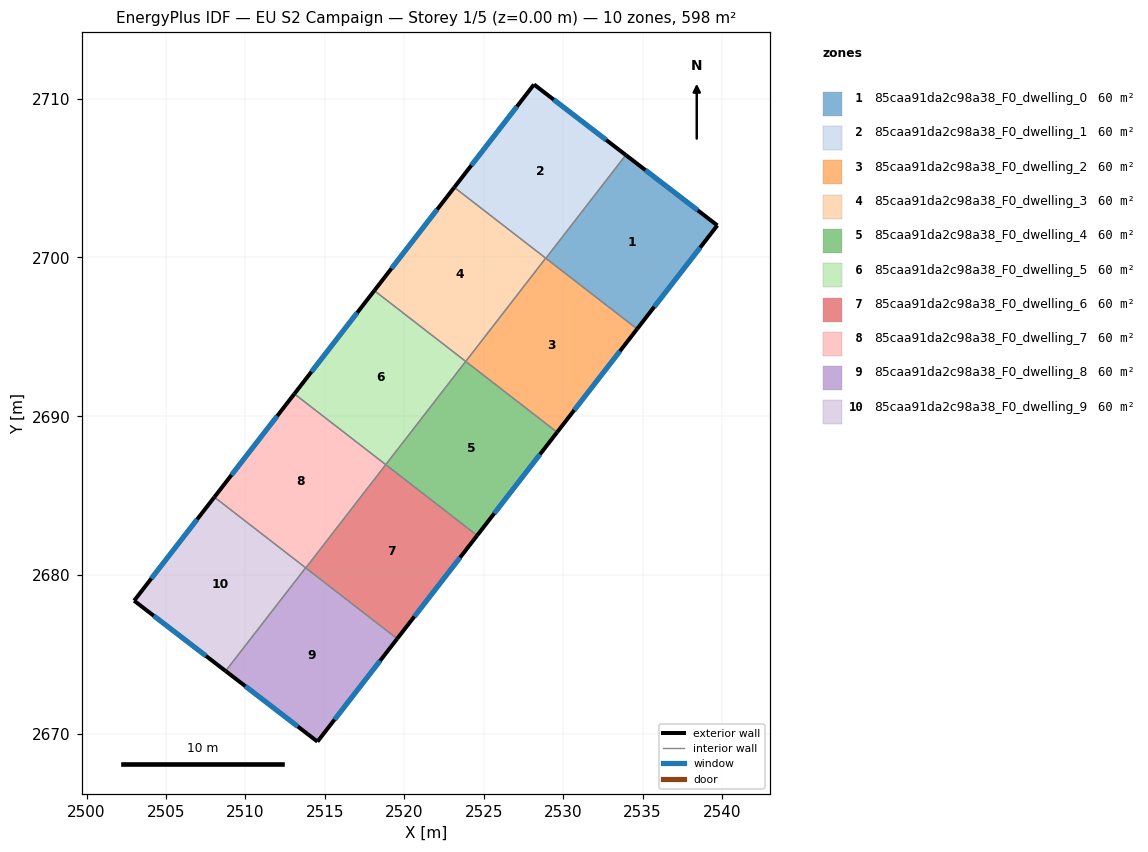
=== STOREY PLAN SPEC (per zone: floor XY polygon, exterior-wall plan segments, windows/doors) ===
zone 1: 85caa91da2c98a38_F0_dwelling_0  (59.8 m²)
  floor: (2539.71, 2702.02) (2534.66, 2695.50) (2528.91, 2699.95) (2533.95, 2706.45)
  exterior wall: (2539.71, 2702.02) – (2533.95, 2706.45)  [7.3 m]
    window: (2538.48, 2702.97) – (2535.18, 2705.50)  [7.1 m²]
  exterior wall: (2534.66, 2695.50) – (2539.71, 2702.02)  [8.2 m]
    window: (2535.74, 2696.90) – (2538.63, 2700.62)  [8.1 m²]
  interior walls: 2
zone 2: 85caa91da2c98a38_F0_dwelling_1  (59.8 m²)
  floor: (2533.95, 2706.45) (2528.91, 2699.95) (2523.15, 2704.41) (2528.17, 2710.89)
  exterior wall: (2528.17, 2710.89) – (2523.15, 2704.41)  [8.2 m]
    window: (2527.09, 2709.50) – (2524.23, 2705.80)  [8.0 m²]
  exterior wall: (2533.95, 2706.45) – (2528.17, 2710.89)  [7.3 m]
    window: (2532.71, 2707.40) – (2529.41, 2709.94)  [7.1 m²]
  interior walls: 3
zone 3: 85caa91da2c98a38_F0_dwelling_2  (59.8 m²)
  floor: (2534.66, 2695.50) (2529.62, 2689.00) (2523.87, 2693.46) (2528.91, 2699.96)
  exterior wall: (2529.62, 2689.00) – (2534.66, 2695.50)  [8.2 m]
    window: (2530.70, 2690.39) – (2533.58, 2694.11)  [8.1 m²]
  interior walls: 4
zone 4: 85caa91da2c98a38_F0_dwelling_3  (59.8 m²)
  floor: (2528.91, 2699.96) (2523.87, 2693.46) (2518.12, 2697.92) (2523.15, 2704.41)
  exterior wall: (2523.15, 2704.41) – (2518.12, 2697.92)  [8.2 m]
    window: (2522.07, 2703.02) – (2519.20, 2699.31)  [8.1 m²]
  interior walls: 3
zone 5: 85caa91da2c98a38_F0_dwelling_4  (59.8 m²)
  floor: (2529.62, 2689.00) (2524.59, 2682.50) (2518.84, 2686.96) (2523.87, 2693.46)
  exterior wall: (2524.59, 2682.50) – (2529.62, 2689.00)  [8.2 m]
    window: (2525.67, 2683.89) – (2528.55, 2687.61)  [8.1 m²]
  interior walls: 3
zone 6: 85caa91da2c98a38_F0_dwelling_5  (59.8 m²)
  floor: (2523.87, 2693.46) (2518.84, 2686.96) (2513.08, 2691.42) (2518.12, 2697.92)
  exterior wall: (2518.12, 2697.92) – (2513.08, 2691.42)  [8.2 m]
    window: (2517.04, 2696.52) – (2514.16, 2692.81)  [8.1 m²]
  interior walls: 3
zone 7: 85caa91da2c98a38_F0_dwelling_6  (59.8 m²)
  floor: (2524.59, 2682.50) (2519.56, 2676.00) (2513.80, 2680.46) (2518.84, 2686.96)
  exterior wall: (2519.56, 2676.00) – (2524.59, 2682.50)  [8.2 m]
    window: (2520.64, 2677.39) – (2523.51, 2681.11)  [8.1 m²]
  interior walls: 3
zone 8: 85caa91da2c98a38_F0_dwelling_7  (59.8 m²)
  floor: (2518.84, 2686.96) (2513.80, 2680.46) (2508.05, 2684.92) (2513.08, 2691.42)
  exterior wall: (2513.08, 2691.42) – (2508.05, 2684.92)  [8.2 m]
    window: (2512.00, 2690.02) – (2509.13, 2686.31)  [8.1 m²]
  interior walls: 4
zone 9: 85caa91da2c98a38_F0_dwelling_8  (59.8 m²)
  floor: (2519.56, 2676.00) (2514.54, 2669.52) (2508.76, 2673.97) (2513.79, 2680.47)
  exterior wall: (2514.54, 2669.52) – (2519.56, 2676.00)  [8.2 m]
    window: (2515.61, 2670.91) – (2518.48, 2674.61)  [8.0 m²]
  exterior wall: (2508.76, 2673.97) – (2514.54, 2669.52)  [7.3 m]
    window: (2510.00, 2673.02) – (2513.30, 2670.48)  [7.1 m²]
  interior walls: 3
zone 10: 85caa91da2c98a38_F0_dwelling_9  (59.8 m²)
  floor: (2513.79, 2680.47) (2508.76, 2673.97) (2503.00, 2678.39) (2508.05, 2684.92)
  exterior wall: (2508.05, 2684.92) – (2503.00, 2678.39)  [8.2 m]
    window: (2506.97, 2683.52) – (2504.08, 2679.79)  [8.1 m²]
  exterior wall: (2503.00, 2678.39) – (2508.76, 2673.97)  [7.3 m]
    window: (2504.23, 2677.45) – (2507.52, 2674.92)  [7.1 m²]
  interior walls: 2

=== DERIVED (storey summary) ===
Building: EU S2 Campaign
Storey: 1 of 5  (floor level z = 0.00 m)
Storey gross floor area: 598.4 m²
Zones on this storey: 10
  - 85caa91da2c98a38_F0_dwelling_0: floor 59.8 m²; exterior wall 15.5 m (46.5 m²); 2 window(s) 15.2 m²; WWR 32.7%
  - 85caa91da2c98a38_F0_dwelling_1: floor 59.8 m²; exterior wall 15.5 m (46.5 m²); 2 window(s) 15.2 m²; WWR 32.7%
  - 85caa91da2c98a38_F0_dwelling_2: floor 59.8 m²; exterior wall 8.2 m (24.7 m²); 1 window(s) 8.1 m²; WWR 32.7%
  - 85caa91da2c98a38_F0_dwelling_3: floor 59.8 m²; exterior wall 8.2 m (24.7 m²); 1 window(s) 8.1 m²; WWR 32.7%
  - 85caa91da2c98a38_F0_dwelling_4: floor 59.8 m²; exterior wall 8.2 m (24.7 m²); 1 window(s) 8.1 m²; WWR 32.7%
  - 85caa91da2c98a38_F0_dwelling_5: floor 59.8 m²; exterior wall 8.2 m (24.7 m²); 1 window(s) 8.1 m²; WWR 32.7%
  - 85caa91da2c98a38_F0_dwelling_6: floor 59.8 m²; exterior wall 8.2 m (24.7 m²); 1 window(s) 8.1 m²; WWR 32.7%
  - 85caa91da2c98a38_F0_dwelling_7: floor 59.8 m²; exterior wall 8.2 m (24.7 m²); 1 window(s) 8.1 m²; WWR 32.7%
  - 85caa91da2c98a38_F0_dwelling_8: floor 59.8 m²; exterior wall 15.5 m (46.5 m²); 2 window(s) 15.2 m²; WWR 32.7%
  - 85caa91da2c98a38_F0_dwelling_9: floor 59.8 m²; exterior wall 15.5 m (46.5 m²); 2 window(s) 15.2 m²; WWR 32.7%
Zone adjacency (shared interzone walls):
  - 85caa91da2c98a38_F0_dwelling_0 ↔ 85caa91da2c98a38_F0_dwelling_1
  - 85caa91da2c98a38_F0_dwelling_0 ↔ 85caa91da2c98a38_F0_dwelling_2
  - 85caa91da2c98a38_F0_dwelling_1 ↔ 85caa91da2c98a38_F0_dwelling_2
  - 85caa91da2c98a38_F0_dwelling_1 ↔ 85caa91da2c98a38_F0_dwelling_3
  - 85caa91da2c98a38_F0_dwelling_2 ↔ 85caa91da2c98a38_F0_dwelling_3
  - 85caa91da2c98a38_F0_dwelling_2 ↔ 85caa91da2c98a38_F0_dwelling_4
  - 85caa91da2c98a38_F0_dwelling_3 ↔ 85caa91da2c98a38_F0_dwelling_5
  - 85caa91da2c98a38_F0_dwelling_4 ↔ 85caa91da2c98a38_F0_dwelling_5
  - 85caa91da2c98a38_F0_dwelling_4 ↔ 85caa91da2c98a38_F0_dwelling_6
  - 85caa91da2c98a38_F0_dwelling_5 ↔ 85caa91da2c98a38_F0_dwelling_7
  - 85caa91da2c98a38_F0_dwelling_6 ↔ 85caa91da2c98a38_F0_dwelling_7
  - 85caa91da2c98a38_F0_dwelling_6 ↔ 85caa91da2c98a38_F0_dwelling_8
  - 85caa91da2c98a38_F0_dwelling_7 ↔ 85caa91da2c98a38_F0_dwelling_8
  - 85caa91da2c98a38_F0_dwelling_7 ↔ 85caa91da2c98a38_F0_dwelling_9
  - 85caa91da2c98a38_F0_dwelling_8 ↔ 85caa91da2c98a38_F0_dwelling_9